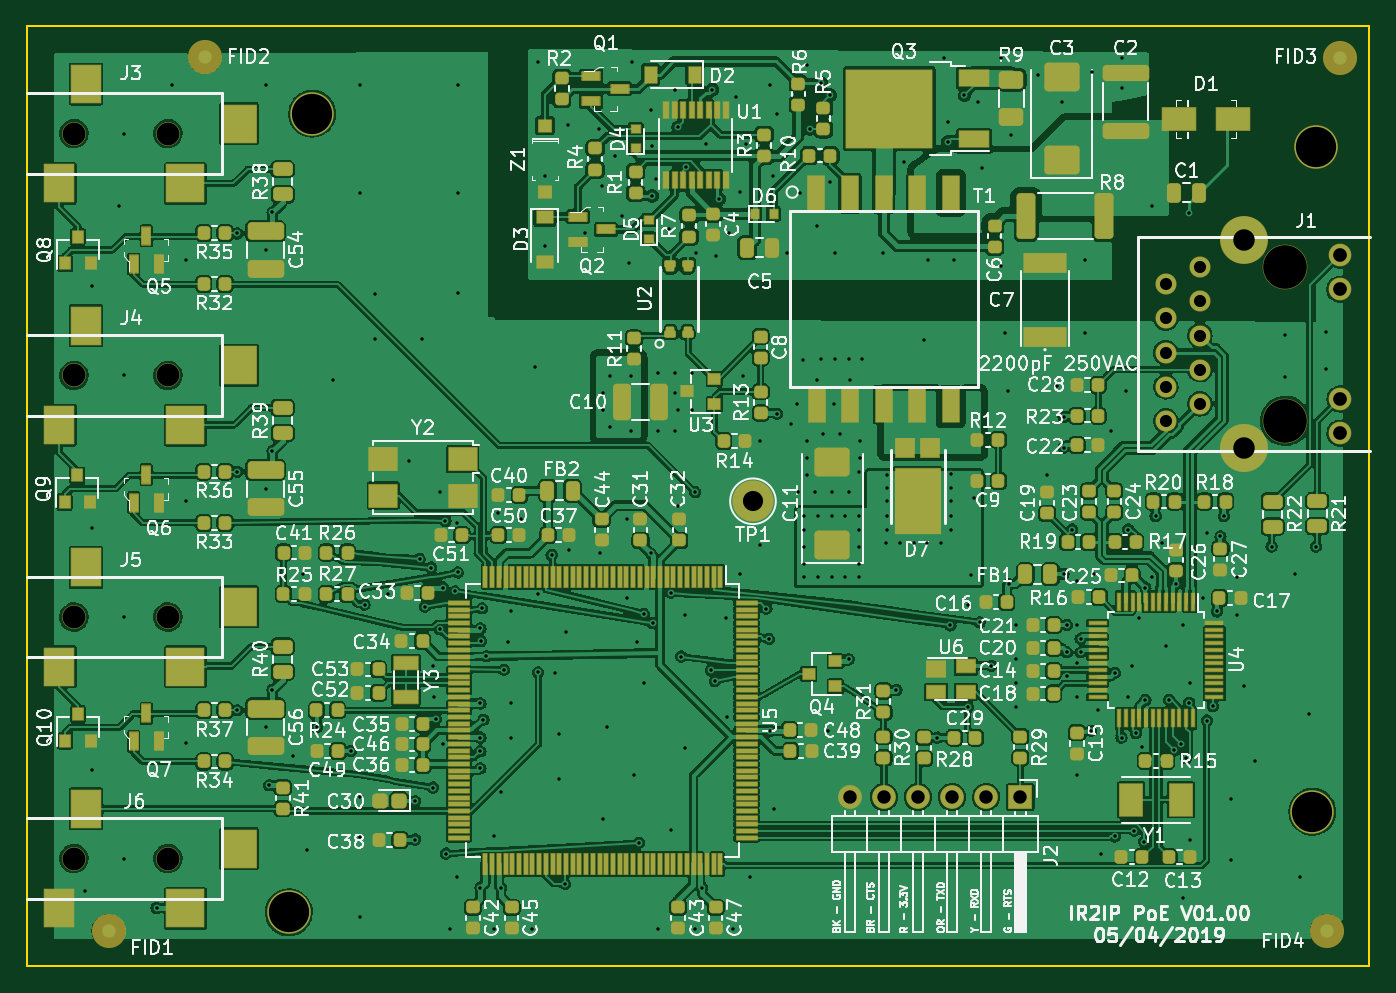
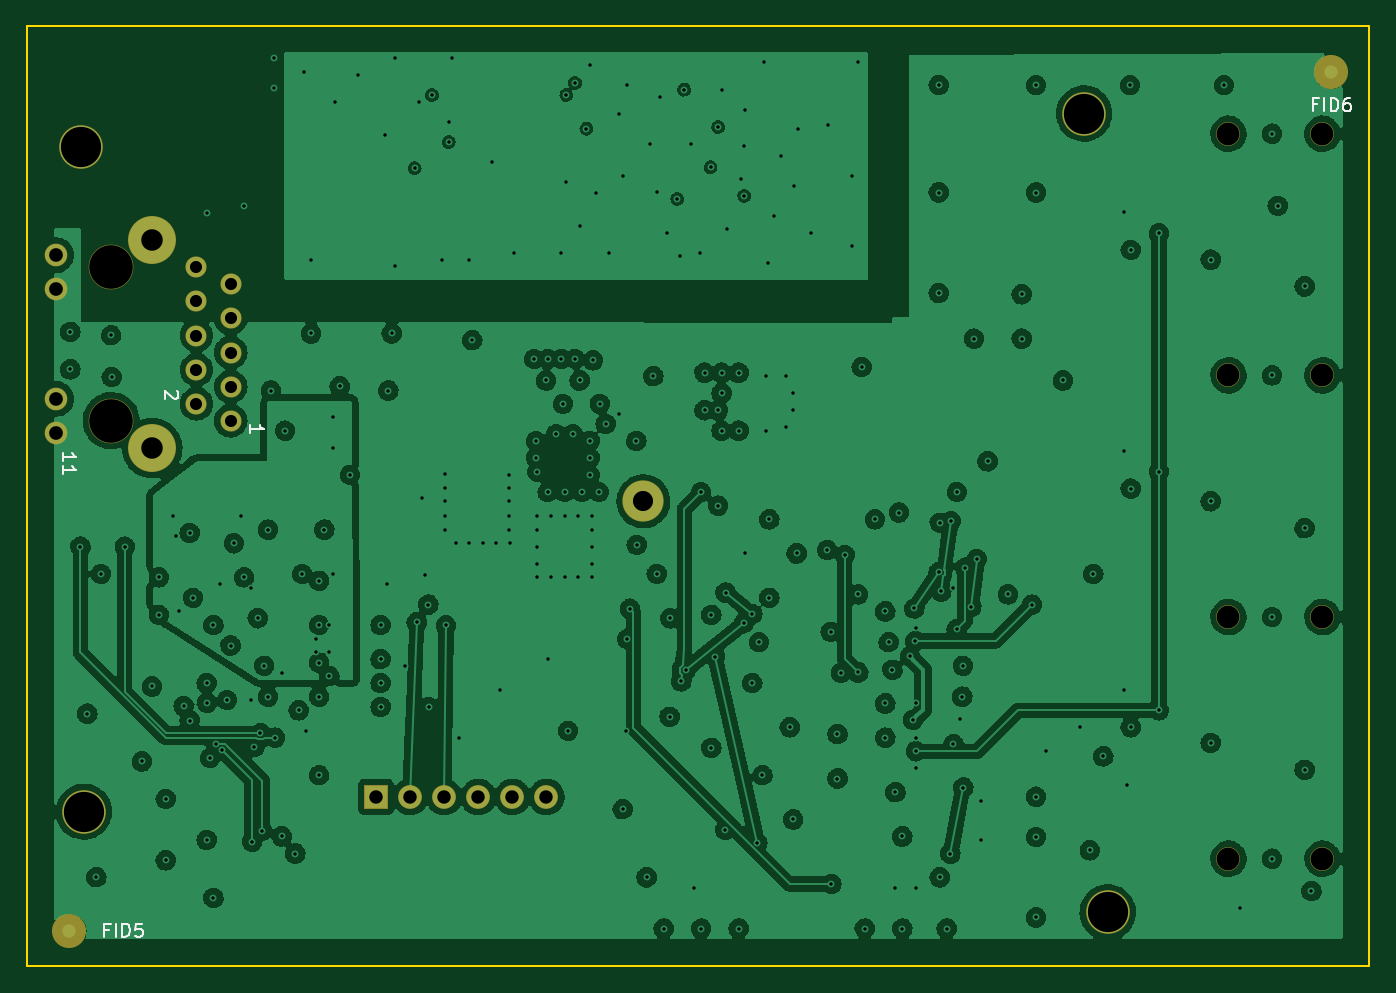
Circuit board: 12 layer files. Board 100.0 x 70.0 mm.
- bottom_copper: IR2IP-B_Cu.gbr (474112 bytes)
- bottom_mask: IR2IP-B_Mask.gbr (2513 bytes)
- bottom_silk: IR2IP-B_Silkscreen.gbr (2982 bytes)
- outline: IR2IP-Edge_Cuts.gbr (624 bytes)
- top_copper: IR2IP-F_Cu.gbr (652114 bytes)
- top_mask: IR2IP-F_Mask.gbr (23098 bytes)
- paste: IR2IP-F_Paste.gbr (18852 bytes)
- top_silk: IR2IP-F_Silkscreen.gbr (149905 bytes)
- inner_copper: IR2IP-In1_Cu.gbr (499507 bytes)
- inner_copper: IR2IP-In2_Cu.gbr (286768 bytes)
- drill: IR2IP-NPTH-drl.gbr (1107 bytes)
- drill: IR2IP-PTH-drl.gbr (9516 bytes)

=== bottom_copper: IR2IP-B_Cu.gbr (474112 bytes, source omitted) ===
=== bottom_mask: IR2IP-B_Mask.gbr (2513 bytes, source withheld) ===
=== bottom_silk: IR2IP-B_Silkscreen.gbr ===
%TF.GenerationSoftware,KiCad,Pcbnew,(6.0.9)*%
%TF.CreationDate,2022-11-17T17:06:12-06:00*%
%TF.ProjectId,IR2IP,49523249-502e-46b6-9963-61645f706362,rev?*%
%TF.SameCoordinates,PX55fe290PY8062360*%
%TF.FileFunction,Legend,Bot*%
%TF.FilePolarity,Positive*%
%FSLAX46Y46*%
G04 Gerber Fmt 4.6, Leading zero omitted, Abs format (unit mm)*
G04 Created by KiCad (PCBNEW (6.0.9)) date 2022-11-17 17:06:12*
%MOMM*%
%LPD*%
G01*
G04 APERTURE LIST*
%ADD10C,0.150000*%
G04 APERTURE END LIST*
D10*
%TO.C,J1*%
X97342380Y37630477D02*
X97342380Y38201905D01*
X97342380Y37916191D02*
X96342380Y37916191D01*
X96485238Y38011429D01*
X96580476Y38106667D01*
X96628095Y38201905D01*
X97342380Y36678096D02*
X97342380Y37249524D01*
X97342380Y36963810D02*
X96342380Y36963810D01*
X96485238Y37059048D01*
X96580476Y37154286D01*
X96628095Y37249524D01*
X83372380Y39694286D02*
X83372380Y40265715D01*
X83372380Y39980000D02*
X82372380Y39980000D01*
X82515238Y40075239D01*
X82610476Y40170477D01*
X82658095Y40265715D01*
X88817619Y42805715D02*
X88770000Y42758096D01*
X88722380Y42662858D01*
X88722380Y42424762D01*
X88770000Y42329524D01*
X88817619Y42281905D01*
X88912857Y42234286D01*
X89008095Y42234286D01*
X89150952Y42281905D01*
X89722380Y42853334D01*
X89722380Y42234286D01*
%TO.C,FID6*%
X3901428Y64191429D02*
X4234761Y64191429D01*
X4234761Y63667620D02*
X4234761Y64667620D01*
X3758571Y64667620D01*
X3377619Y63667620D02*
X3377619Y64667620D01*
X2901428Y63667620D02*
X2901428Y64667620D01*
X2663333Y64667620D01*
X2520476Y64620000D01*
X2425238Y64524762D01*
X2377619Y64429524D01*
X2330000Y64239048D01*
X2330000Y64096191D01*
X2377619Y63905715D01*
X2425238Y63810477D01*
X2520476Y63715239D01*
X2663333Y63667620D01*
X2901428Y63667620D01*
X1472857Y64667620D02*
X1663333Y64667620D01*
X1758571Y64620000D01*
X1806190Y64572381D01*
X1901428Y64429524D01*
X1949047Y64239048D01*
X1949047Y63858096D01*
X1901428Y63762858D01*
X1853809Y63715239D01*
X1758571Y63667620D01*
X1568095Y63667620D01*
X1472857Y63715239D01*
X1425238Y63762858D01*
X1377619Y63858096D01*
X1377619Y64096191D01*
X1425238Y64191429D01*
X1472857Y64239048D01*
X1568095Y64286667D01*
X1758571Y64286667D01*
X1853809Y64239048D01*
X1901428Y64191429D01*
X1949047Y64096191D01*
%TO.C,FID5*%
X93901428Y2691429D02*
X94234761Y2691429D01*
X94234761Y2167620D02*
X94234761Y3167620D01*
X93758571Y3167620D01*
X93377619Y2167620D02*
X93377619Y3167620D01*
X92901428Y2167620D02*
X92901428Y3167620D01*
X92663333Y3167620D01*
X92520476Y3120000D01*
X92425238Y3024762D01*
X92377619Y2929524D01*
X92330000Y2739048D01*
X92330000Y2596191D01*
X92377619Y2405715D01*
X92425238Y2310477D01*
X92520476Y2215239D01*
X92663333Y2167620D01*
X92901428Y2167620D01*
X91425238Y3167620D02*
X91901428Y3167620D01*
X91949047Y2691429D01*
X91901428Y2739048D01*
X91806190Y2786667D01*
X91568095Y2786667D01*
X91472857Y2739048D01*
X91425238Y2691429D01*
X91377619Y2596191D01*
X91377619Y2358096D01*
X91425238Y2262858D01*
X91472857Y2215239D01*
X91568095Y2167620D01*
X91806190Y2167620D01*
X91901428Y2215239D01*
X91949047Y2262858D01*
%TD*%
M02*

=== outline: IR2IP-Edge_Cuts.gbr ===
%TF.GenerationSoftware,KiCad,Pcbnew,(6.0.9)*%
%TF.CreationDate,2022-11-17T17:06:12-06:00*%
%TF.ProjectId,IR2IP,49523249-502e-46b6-9963-61645f706362,rev?*%
%TF.SameCoordinates,PX55fe290PY8062360*%
%TF.FileFunction,Profile,NP*%
%FSLAX46Y46*%
G04 Gerber Fmt 4.6, Leading zero omitted, Abs format (unit mm)*
G04 Created by KiCad (PCBNEW (6.0.9)) date 2022-11-17 17:06:12*
%MOMM*%
%LPD*%
G01*
G04 APERTURE LIST*
%TA.AperFunction,Profile*%
%ADD10C,0.150000*%
%TD*%
G04 APERTURE END LIST*
D10*
X0Y70000000D02*
X100000000Y70000000D01*
X0Y0D02*
X0Y70000000D01*
X100000000Y0D02*
X0Y0D01*
X100000000Y70000000D02*
X100000000Y0D01*
M02*

=== top_copper: IR2IP-F_Cu.gbr (652114 bytes, source omitted) ===
=== top_mask: IR2IP-F_Mask.gbr (23098 bytes, source omitted) ===
=== paste: IR2IP-F_Paste.gbr (18852 bytes, source omitted) ===
=== top_silk: IR2IP-F_Silkscreen.gbr (149905 bytes, source omitted) ===
=== inner_copper: IR2IP-In1_Cu.gbr (499507 bytes, source omitted) ===
=== inner_copper: IR2IP-In2_Cu.gbr (286768 bytes, source omitted) ===
=== drill: IR2IP-NPTH-drl.gbr ===
%TF.GenerationSoftware,KiCad,Pcbnew,(6.0.9)*%
%TF.CreationDate,2022-11-15T16:18:34-06:00*%
%TF.ProjectId,IR2IP,49523249-502e-46b6-9963-61645f706362,rev?*%
%TF.SameCoordinates,PX55fe290PY8062360*%
%TF.FileFunction,NonPlated,1,4,NPTH,Drill*%
%TF.FilePolarity,Positive*%
%FSLAX46Y46*%
G04 Gerber Fmt 4.6, Leading zero omitted, Abs format (unit mm)*
G04 Created by KiCad (PCBNEW (6.0.9)) date 2022-11-15 16:18:34*
%MOMM*%
%LPD*%
G01*
G04 APERTURE LIST*
%TA.AperFunction,ComponentDrill*%
%ADD10C,1.700000*%
%TD*%
%TA.AperFunction,ComponentDrill*%
%ADD11C,3.000000*%
%TD*%
%TA.AperFunction,ComponentDrill*%
%ADD12C,3.250000*%
%TD*%
G04 APERTURE END LIST*
D10*
%TO.C,J3*%
X3500000Y62000000D03*
%TO.C,J4*%
X3500000Y44000000D03*
%TO.C,J5*%
X3500000Y26000000D03*
%TO.C,J6*%
X3500000Y8000000D03*
%TO.C,J3*%
X10500000Y62000000D03*
%TO.C,J4*%
X10500000Y44000000D03*
%TO.C,J5*%
X10500000Y26000000D03*
%TO.C,J6*%
X10500000Y8000000D03*
D11*
%TO.C,REF\u002A\u002A*%
X19500000Y4000000D03*
X21250000Y63500000D03*
X95750000Y11500000D03*
X96000000Y61000000D03*
D12*
%TO.C,J1*%
X93720000Y52045000D03*
X93720000Y40615000D03*
M02*

=== drill: IR2IP-PTH-drl.gbr (9516 bytes, source omitted) ===
